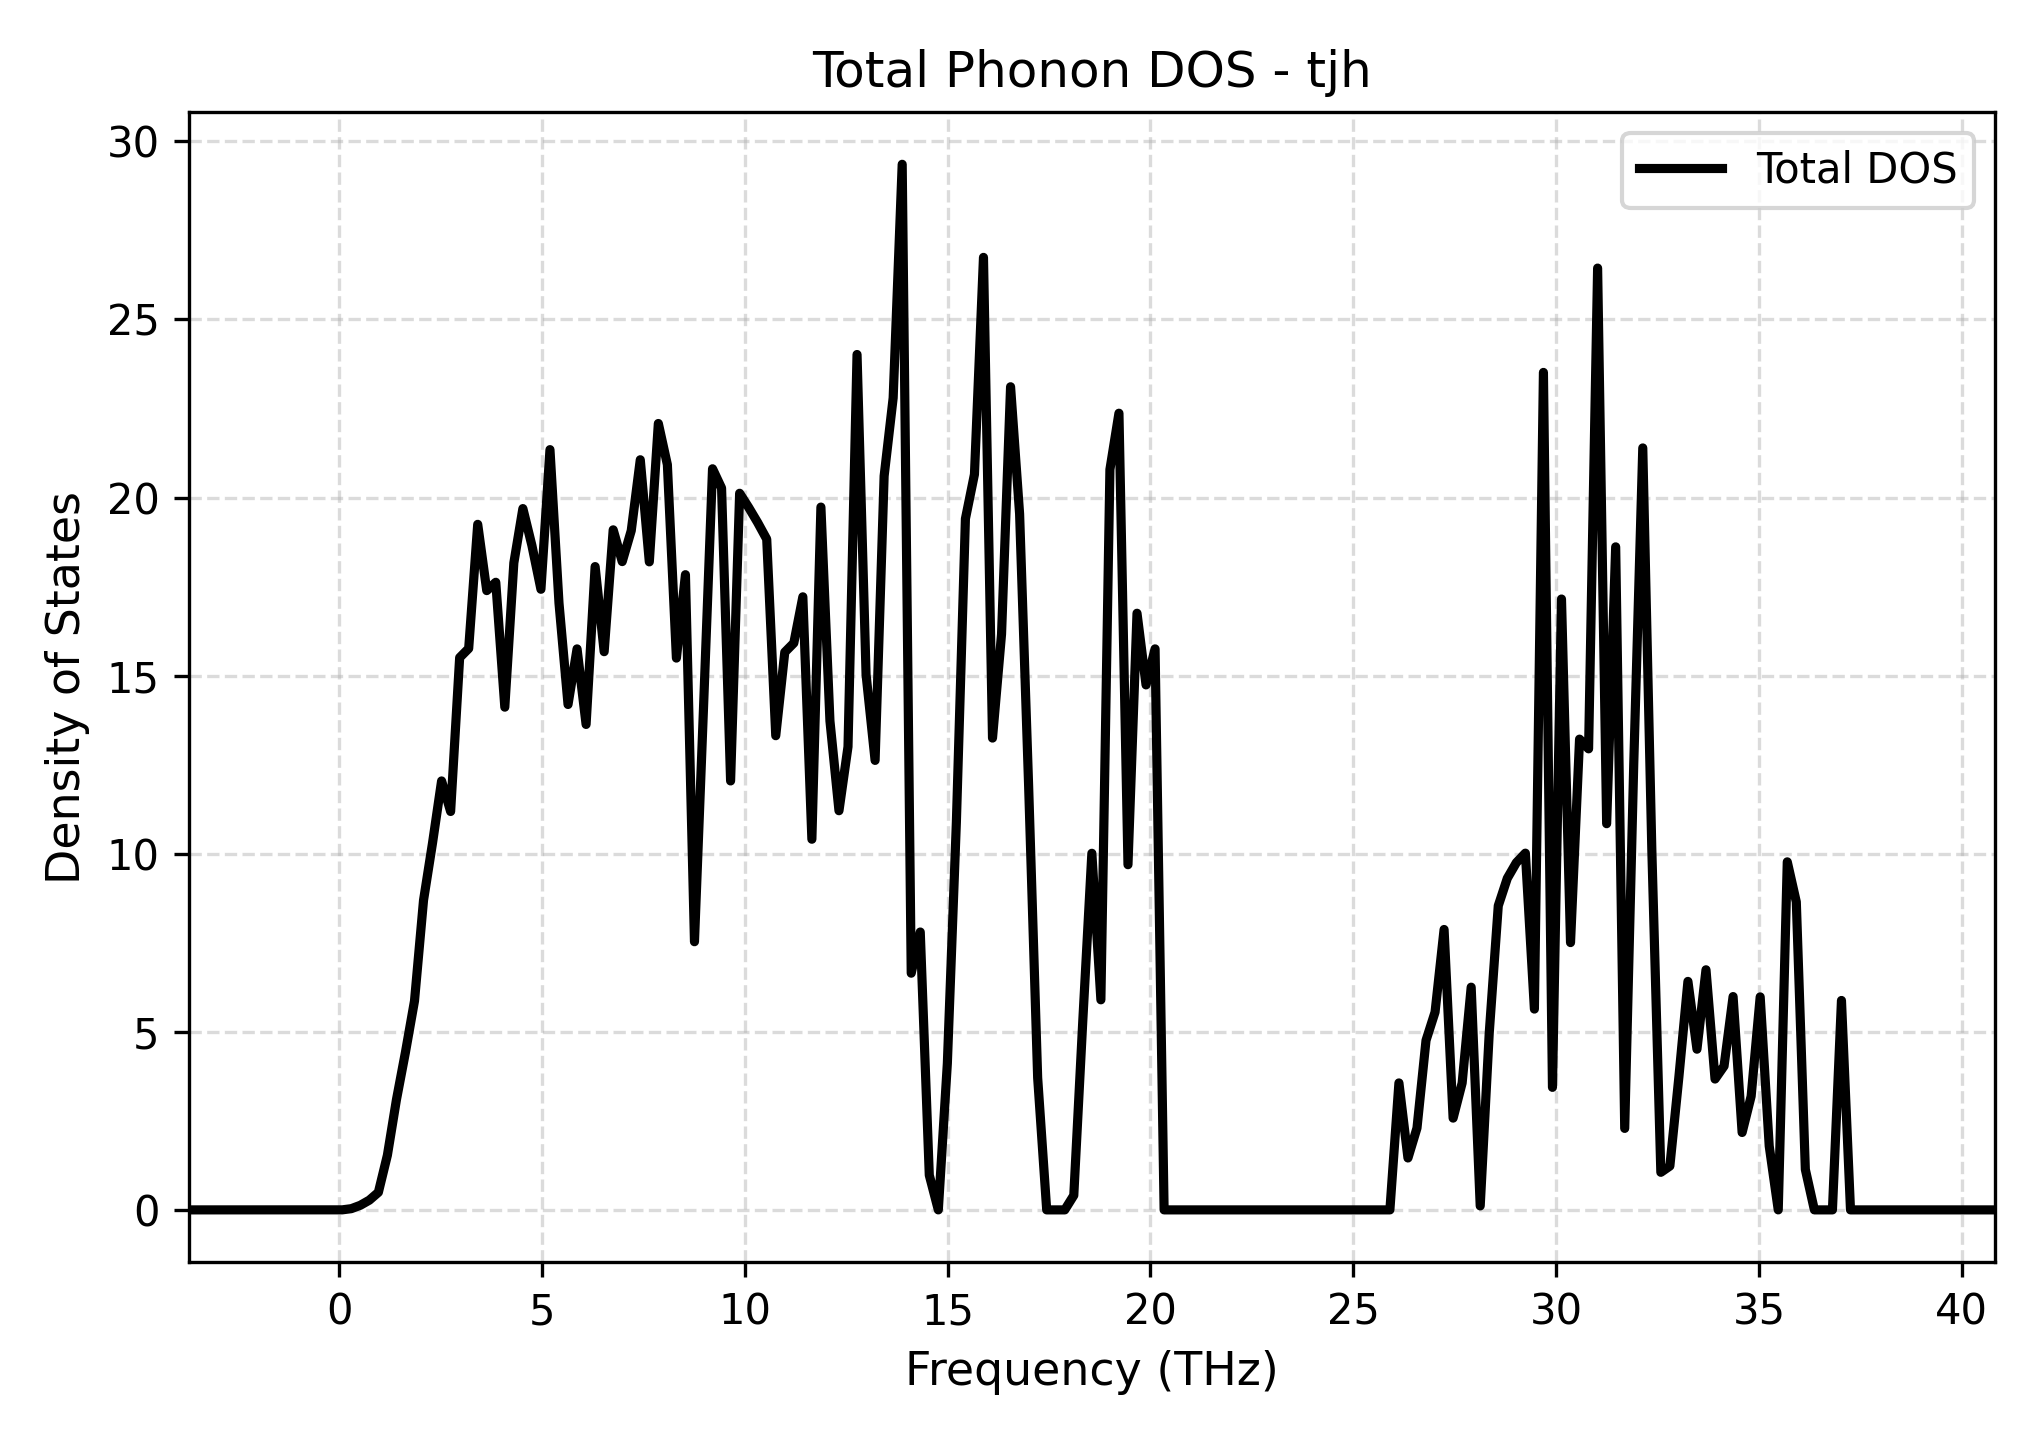

Source data for this figure (header and first rows):
Frequency_THz, Total_DOS
-3.711, 0.0
-3.488, 0.0
-3.266, 0.0
-3.043, 0.0
-2.82, 0.0
-2.598, 0.0
-2.375, 0.0
-2.152, 0.0
-1.93, 0.0
-1.707, 0.0
-1.484, 0.0
-1.262, 0.0
-1.039, 0.0
-0.8164, 0.0
-0.5938, 0.0
-0.3711, 0.0
-0.1484, 0.0
0.07422, 0.001312
0.2969, 0.03424
0.5195, 0.1291
0.7422, 0.2733
0.9649, 0.4928
1.188, 1.535
1.41, 3.092
1.633, 4.429
1.855, 5.866
2.078, 8.693
2.301, 10.31
2.523, 12.04
2.746, 11.19
2.969, 15.51
3.191, 15.76
3.414, 19.25
3.637, 17.39
3.859, 17.62
4.082, 14.12
4.305, 18.17
4.527, 19.69
4.75, 18.65
4.973, 17.43
5.195, 21.35
5.418, 17.04
5.641, 14.19
5.863, 15.75
6.086, 13.63
6.309, 18.06
6.531, 15.67
6.754, 19.09
6.977, 18.2
7.199, 19.07
7.422, 21.06
7.645, 18.19
7.867, 22.08
8.09, 20.92
8.313, 15.49
8.535, 17.84
8.758, 7.529
8.981, 14.09
9.203, 20.81
9.426, 20.27
... 141 more rows
